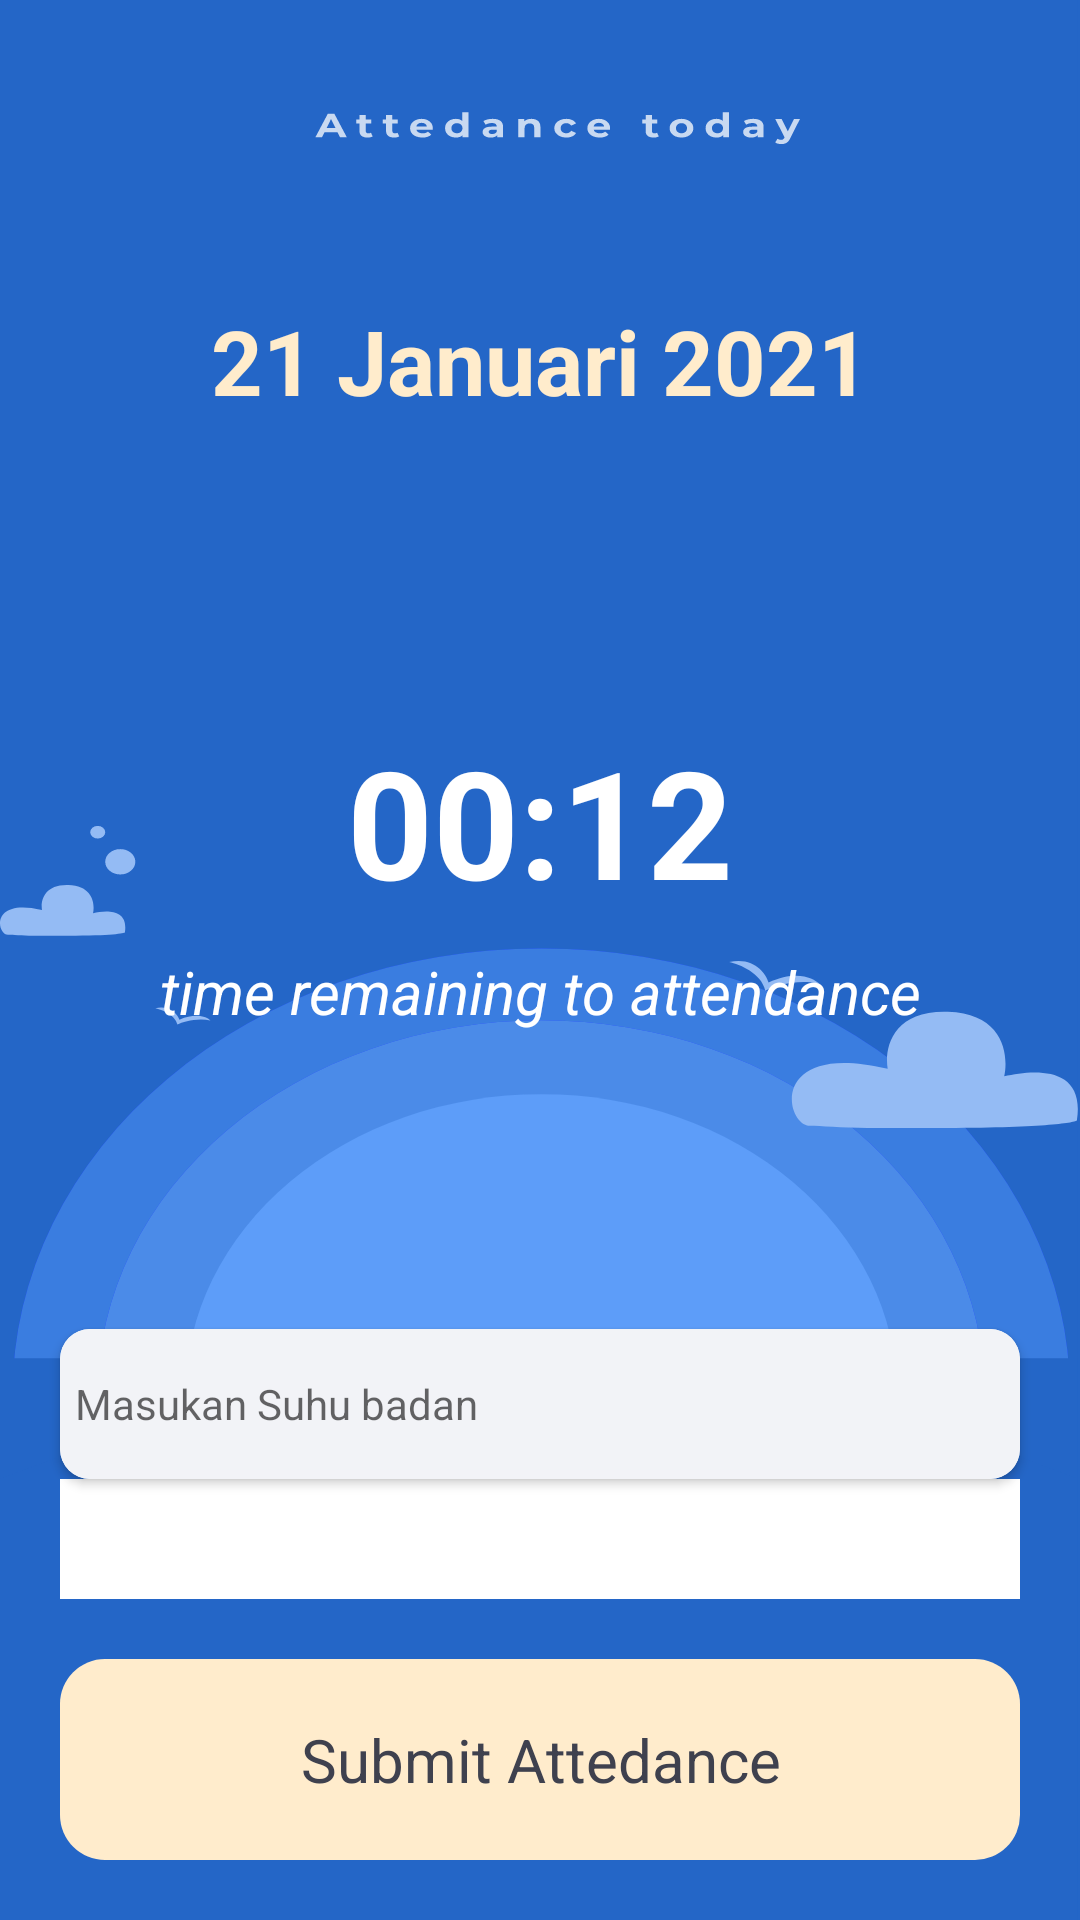

Android layout source for this screen:
<!-- AndroidManifest.xml: application theme Theme.Smartwork -->
<!-- res/layout/activity_absen.xml -->
<?xml version="1.0" encoding="utf-8"?>
<RelativeLayout
    xmlns:android="http://schemas.android.com/apk/res/android"
    xmlns:app="http://schemas.android.com/apk/res-auto"
    xmlns:tools="http://schemas.android.com/tools"
    android:layout_width="match_parent"
    android:layout_height="match_parent"
    tools:context=".MenuEmployee.AbsenActivity"
    android:background="#2466C7">

    <RelativeLayout
        android:layout_width="match_parent"
        android:layout_height="match_parent"
        android:background="@drawable/ic_background_absen">
        <TextView
            android:gravity="center"
            android:id="@+id/date"
            android:layout_width="match_parent"
            android:layout_height="wrap_content"
            android:layout_gravity="center"
            android:text="21 Januari 2021"
            android:textColor="#FFECCC"
            android:textSize="30dp"
            android:textStyle="bold"
            android:layout_marginTop="100dp"/>
        <TextView
            android:layout_below="@+id/date"
            android:gravity="center"
            android:id="@+id/time"
            android:layout_width="match_parent"
            android:layout_height="wrap_content"
            android:layout_gravity="center"
            android:text="00:12"
            android:textColor="#ffffff"
            android:textSize="50dp"
            android:textStyle="bold"
            android:layout_marginTop="100dp"/>
        <TextView
            android:layout_below="@+id/time"
            android:gravity="center"
            android:layout_width="match_parent"
            android:layout_height="wrap_content"
            android:layout_gravity="center"
            android:text="time remaining to attendance"
            android:textColor="#ffffff"
            android:textSize="20dp"
            android:textStyle="italic"
            android:layout_marginTop="10dp"/>
        <androidx.cardview.widget.CardView
            android:layout_above="@+id/spinner"
            android:layout_marginRight="20dp"
            android:layout_marginLeft="20dp"
            android:layout_marginBottom="@dimen/_10sdp"
            app:cardCornerRadius="10dp"
            android:layout_marginTop="5dp"
            android:layout_width="match_parent"
            android:layout_height="50dp">
            <LinearLayout
                android:orientation="horizontal"
                android:layout_width="match_parent"
                android:layout_height="match_parent">
                <EditText
                    android:id="@+id/et_nama"
                    android:layout_width="0dp"
                    android:layout_height="match_parent"
                    android:layout_weight="1"
                    android:hint="Masukan Suhu badan"
                    android:background="@color/abu"
                    android:maxLines="1"
                    android:paddingStart="5dp"
                    android:paddingEnd="5dp"
                    android:textColor="@color/black"
                    android:textSize="14dp" />
            </LinearLayout>
        </androidx.cardview.widget.CardView>
        <LinearLayout
            android:id="@+id/spinner"
            android:layout_marginLeft="20dp"
            android:layout_marginRight="20dp"
            android:layout_above="@+id/btnAdd"
            android:orientation="horizontal"
            android:background="@color/white"
            android:layout_width="match_parent"
            android:layout_height="wrap_content">
            <Spinner
                android:paddingTop="20dp"
                android:paddingBottom="20dp"
                android:id="@+id/et_kategori"
                android:layout_width="wrap_content"
                android:layout_height="match_parent"
                android:layout_weight="1"
                android:background="@color/Transparent"
                android:maxLines="1"
                android:textColor="@color/black"
                android:textSize="16dp"
                android:layout_marginLeft="20dp"
                android:layout_marginRight="20dp"
                />
        </LinearLayout>
        <TextView
            android:layout_marginBottom="20dp"
            android:layout_alignParentBottom="true"
            android:id="@+id/btnAdd"
            android:gravity="center"
            android:layout_below="@+id/card_input_tgl"
            android:layout_width="match_parent"
            android:layout_height="wrap_content"
            android:text="Submit Attedance"
            android:textColor="#3F414E"
            android:textSize="20dp"
            android:layout_marginLeft="20dp"
            android:layout_marginRight="20dp"
            android:paddingTop="20dp"
            android:paddingBottom="20dp"
            android:background="@drawable/btn_design_cream"
            android:layout_marginTop="20dp">
        </TextView>
    </RelativeLayout>
</RelativeLayout>
<!-- resources referenced by this layout -->
<resources>
  <color name="Transparent">#00FFFFFF</color>
  <color name="abu">#F2F3F7</color>
  <color name="black">#FF000000</color>
  <color name="white">#FFFFFFFF</color>
  <!-- drawable btn_design_cream (drawable-v24) -->
  <?xml version="1.0" encoding="utf-8"?>
  <selector xmlns:android="http://schemas.android.com/apk/res/android">
      <item>
          <shape android:shape="rectangle">
              <corners android:radius="15sp"/>
              <solid android:color="#FFECCC"/>
          </shape>
      </item>
  </selector>
  <!-- drawable ic_background_absen: vector/xml drawable (drawable, 11862 chars, omitted) -->
  <style name="Theme.Smartwork" parent="Theme.MaterialComponents.DayNight.NoActionBar">
          
          <item name="colorPrimary">#2466C7</item>
          <item name="colorPrimaryVariant">#2466C7</item>
          <item name="colorOnPrimary">@color/white</item>
          
          <item name="colorSecondary">@color/teal_200</item>
          <item name="colorSecondaryVariant">@color/teal_700</item>
          <item name="colorOnSecondary">@color/black</item>
          
          <item name="android:statusBarColor" tools:targetApi="l">?attr/colorPrimaryVariant</item>
          
      </style>
  <color name="teal_200">#FF03DAC5</color>
  <color name="teal_700">#FF018786</color>
</resources>
